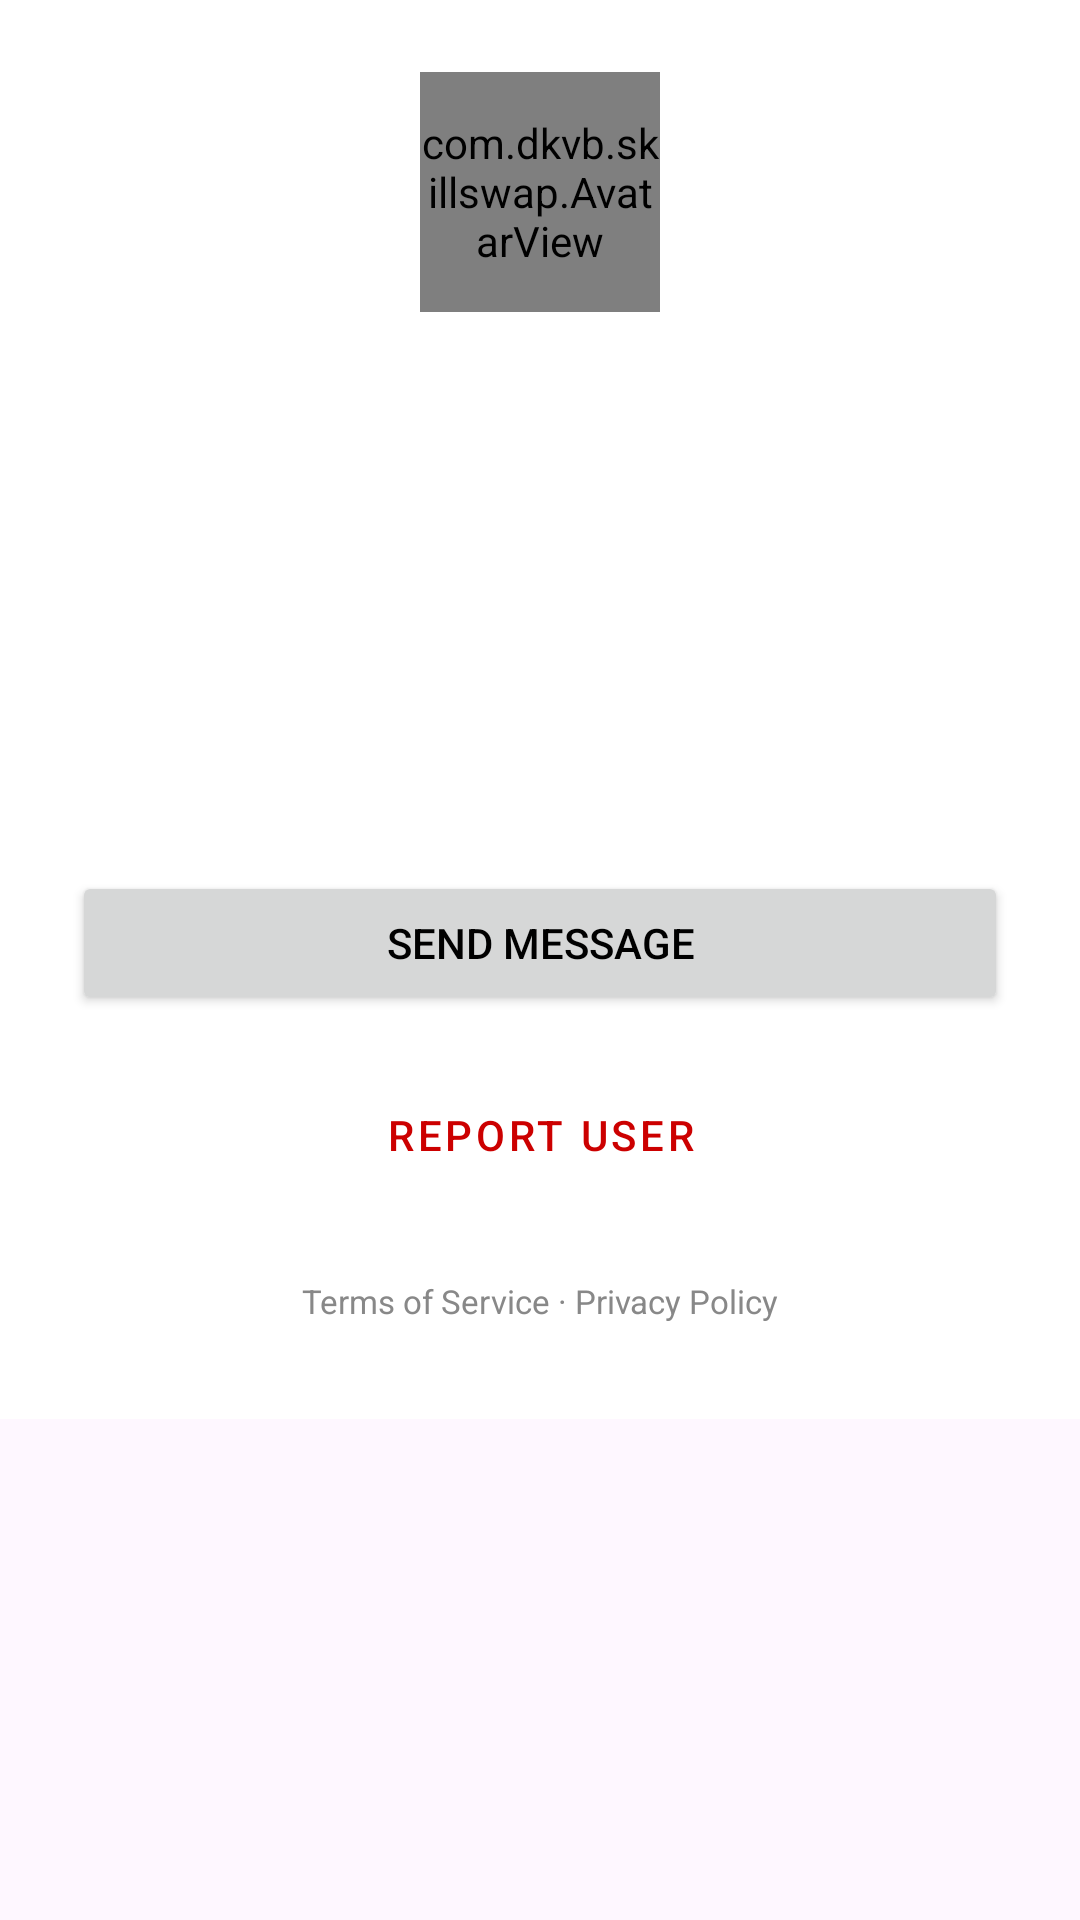

Layout XML and referenced resources for this Android screen:
<!-- AndroidManifest.xml: application theme Theme.SkillSwap -->
<!-- res/layout/activity_user_profile.xml -->
<?xml version="1.0" encoding="utf-8"?>

<FrameLayout xmlns:android="http://schemas.android.com/apk/res/android"
    android:layout_width="match_parent"
    android:layout_height="match_parent">

    <ScrollView
        android:layout_width="match_parent"
        android:layout_height="match_parent">

        <LinearLayout
            android:layout_width="match_parent"
            android:layout_height="wrap_content"
            android:orientation="vertical"
            android:padding="24dp"
            android:background="@color/white">

            <com.dkvb.skillswap.AvatarView
                android:id="@+id/avatarView"
                android:layout_width="80dp"
                android:layout_height="80dp"
                android:layout_gravity="center_horizontal"
                android:layout_marginBottom="16dp"/>

            <TextView
                android:id="@+id/tvName"
                android:layout_width="wrap_content"
                android:layout_height="wrap_content"
                android:textSize="28sp"
                android:textStyle="bold"
                android:textColor="#001F5B"
                android:layout_gravity="center_horizontal"
                android:layout_marginBottom="8dp"/>

            <TextView
                android:id="@+id/tvBio"
                android:layout_width="wrap_content"
                android:layout_height="wrap_content"
                android:textSize="16sp"
                android:textColor="#000000"
                android:layout_gravity="center_horizontal"
                android:layout_marginBottom="24dp"/>

            <TextView
                android:id="@+id/tvTeach"
                android:layout_width="wrap_content"
                android:layout_height="wrap_content"
                android:textSize="16sp"
                android:textColor="#001F5B"
                android:layout_marginBottom="12dp"/>

            <TextView
                android:id="@+id/tvLearn"
                android:layout_width="wrap_content"
                android:layout_height="wrap_content"
                android:textSize="16sp"
                android:textColor="#1976D2"
                android:layout_marginBottom="24dp"/>

            <Button
                android:id="@+id/btnMessage"
                android:layout_width="match_parent"
                android:layout_height="wrap_content"
                android:text="Send Message"/>

            <Button
                android:id="@+id/btnReport"
                android:layout_width="match_parent"
                android:layout_height="wrap_content"
                android:text="Report User"
                android:textColor="#CC0000"
                android:layout_marginTop="16dp"
                style="@style/Widget.MaterialComponents.Button.OutlinedButton"/>

            <TextView
                android:id="@+id/tvTermsLink"
                android:layout_width="match_parent"
                android:layout_height="wrap_content"
                android:text="Terms of Service · Privacy Policy"
                android:textSize="11sp"
                android:textAlignment="center"
                android:layout_marginTop="24dp"
                android:layout_marginBottom="8dp"
                android:textColor="#888888"/>

        </LinearLayout>
    </ScrollView>

</FrameLayout>
<!-- resources referenced by this layout -->
<resources>
  <color name="white">#FFFFFFFF</color>
  <style name="Theme.SkillSwap" parent="Base.Theme.SkillSwap" />
  <style name="Base.Theme.SkillSwap" parent="Theme.Material3.DayNight.NoActionBar">
          <item name="colorPrimary">#001F5B</item>
          <item name="colorPrimaryVariant">#1976D2</item>
          <item name="colorOnPrimary">#FFFFFF</item>
          <item name="colorSecondary">#1976D2</item>
          <item name="colorSecondaryVariant">#0D47A1</item>
          <item name="colorOnSecondary">#FFFFFF</item>
          <item name="android:textColor">@color/text_primary</item>
          <item name="android:editTextColor">@color/text_primary</item>
          <item name="android:textColorHint">@color/text_hint</item>
      </style>
  <color name="text_primary">#000000</color>
  <color name="text_hint">#555555</color>
</resources>
